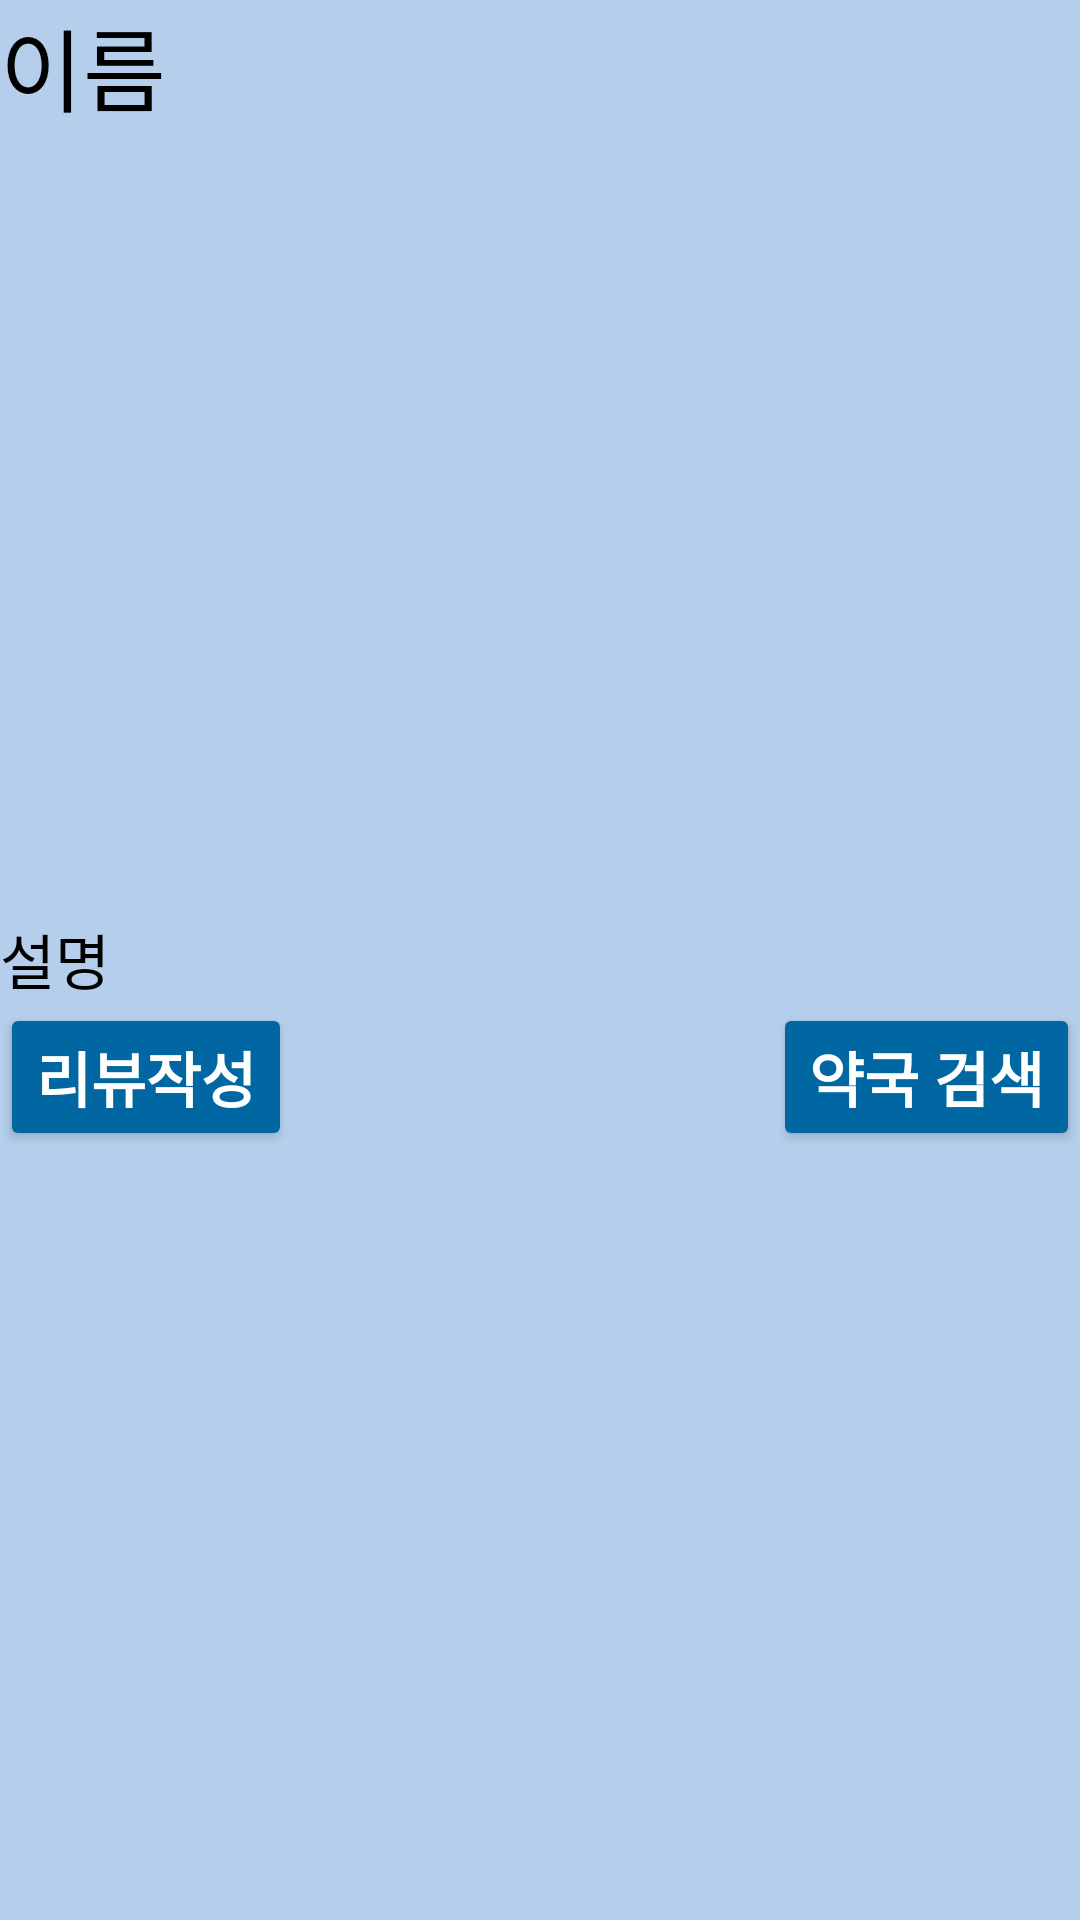

Layout XML and referenced resources for this Android screen:
<!-- AndroidManifest.xml: application theme Theme.AppTest -->
<!-- res/layout/medicine_view.xml -->
<?xml version="1.0" encoding="utf-8"?>
<RelativeLayout xmlns:android="http://schemas.android.com/apk/res/android"
    xmlns:bar="http://schemas.android.com/apk/res-auto"
    android:layout_width="match_parent"
    android:layout_height="match_parent"
    xmlns:app="http://schemas.android.com/tools"
    android:orientation="vertical"
    app:ignore="NamespaceTypo"
    android:background="@drawable/background">
    <TextView
        android:id="@+id/nameView"
        android:layout_width="wrap_content"
        android:layout_height="wrap_content"
        android:text="이름"
        android:textSize="30sp"
        android:textColor="@android:color/black"/>

    <ImageView
        android:id="@+id/imageView"
        android:layout_width="match_parent"
        android:layout_height="264dp"
        android:layout_alignParentTop="true"
        android:layout_marginTop="41dp"
        android:adjustViewBounds="true"
        android:maxHeight="100dp"
        android:minHeight="100dp"
        android:background="@drawable/textview_border"/>

    <TextView
        android:id="@+id/explanationView"
        android:layout_width="wrap_content"
        android:layout_height="wrap_content"
        android:layout_below="@id/imageView"
        android:text="설명"
        android:textColor="@android:color/black"
        android:textSize="20sp" />

    <LinearLayout
        android:id="@+id/buttonLayout"
        android:layout_width="match_parent"
        android:layout_height="wrap_content"
        android:layout_below="@id/explanationView"
        android:orientation="horizontal">
        <Button
            android:id="@+id/review"
            android:layout_width="wrap_content"
            android:layout_height="wrap_content"
            android:layout_below="@+id/imageView"
            android:backgroundTint="@color/colorPrimaryDark"
            android:layout_gravity="left"
            android:text="리뷰작성"
            android:textSize="20dp"
            android:textColor="@android:color/white"
            android:textStyle="bold"
            app:backgroundTint="@color/colorPrimaryDark"/>
        <View
            android:layout_width="0dp"
            android:layout_height="0dp"
            android:layout_weight="1" />
        <Button
            android:id="@+id/pharmacy"
            android:layout_width="wrap_content"
            android:layout_height="wrap_content"
            android:layout_below="@+id/imageView"
            android:backgroundTint="@color/colorPrimaryDark"
            android:layout_gravity="right"
            android:text="약국 검색"
            android:textSize="20dp"
            android:textColor="@android:color/white"
            android:textStyle="bold"
            app:backgroundTint="@color/colorPrimaryDark"/>
    </LinearLayout>

    <ScrollView
        android:layout_width="match_parent"
        android:layout_height="match_parent"
        android:layout_below="@+id/buttonLayout"
        android:fillViewport="true">

        <ListView
            android:layout_width="match_parent"
            android:layout_height="wrap_content"
            android:id="@+id/reviewList"/>
    </ScrollView>
</RelativeLayout>
<!-- resources referenced by this layout -->
<resources>
  <color name="colorPrimaryDark">#0067A3</color>
  <!-- drawable background: png bitmap (drawable, 272 bytes) -->
  <style name="Theme.AppTest" parent="Theme.AppCompat.Light">
          
          <item name="colorPrimary">@color/purple_500</item>
          <item name="colorPrimaryVariant">@color/purple_700</item>
          <item name="colorOnPrimary">@color/white</item>
          
          <item name="colorSecondary">@color/teal_200</item>
          <item name="colorSecondaryVariant">@color/teal_700</item>
          <item name="colorOnSecondary">@color/black</item>
          
          <item name="android:statusBarColor" tools:targetApi="l">?attr/colorPrimaryVariant</item>
          
  
          <item name="windowActionBar">false</item>
          <item name="windowNoTitle">true</item>
          <item name="android:windowFullscreen">true</item>
      </style>
  <color name="purple_500">#FF6200EE</color>
  <color name="purple_700">#FF3700B3</color>
  <color name="white">#FFFFFFFF</color>
  <color name="teal_200">#FF03DAC5</color>
  <color name="teal_700">#FF018786</color>
  <color name="black">#FF000000</color>
</resources>
